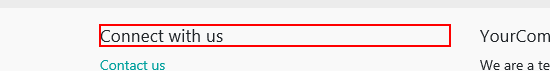
Workflow: TestWF

Step 1: get-text from the h5 in window 'My Sales Orders | My Website 2'
